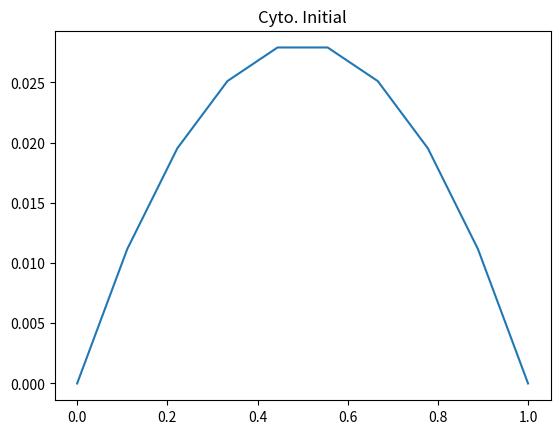
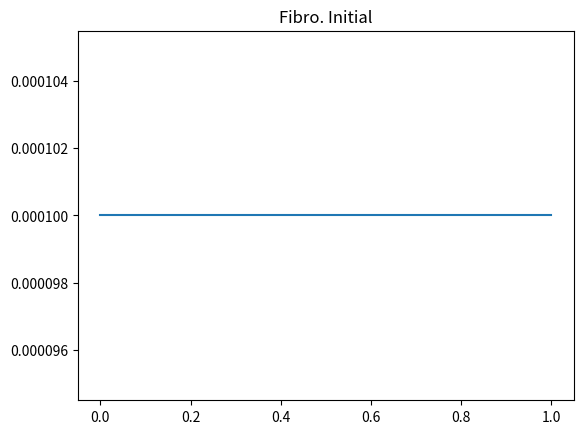
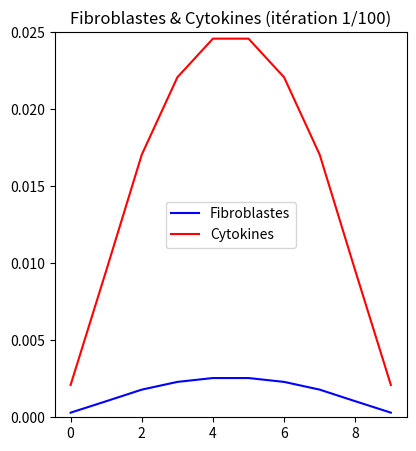
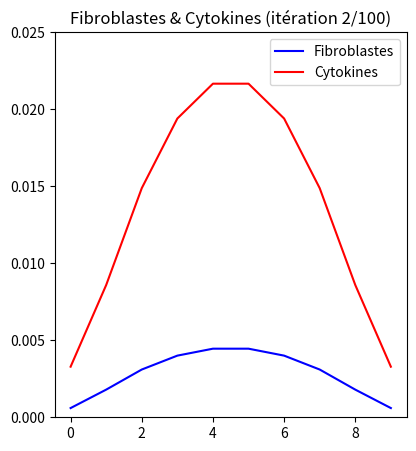
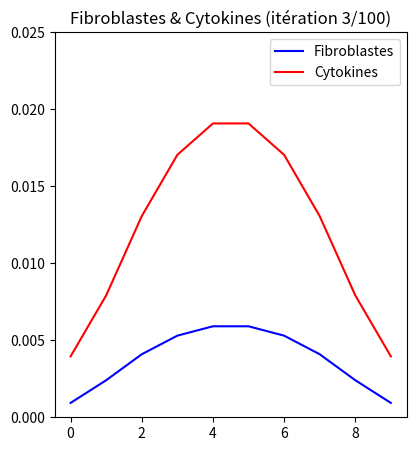
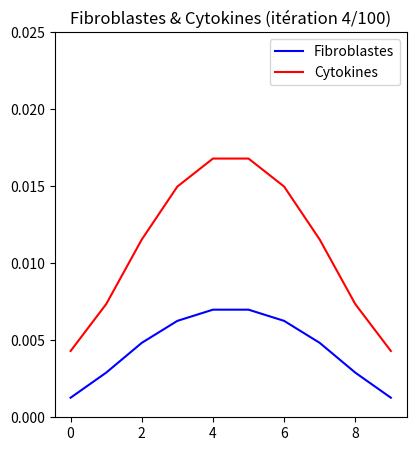
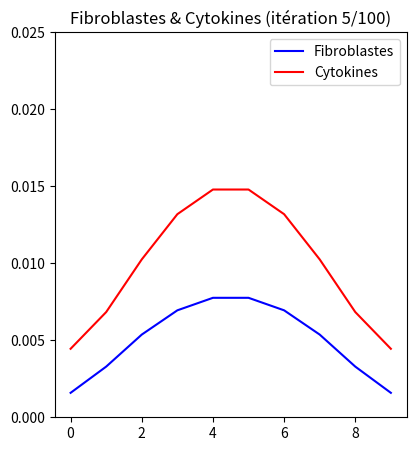
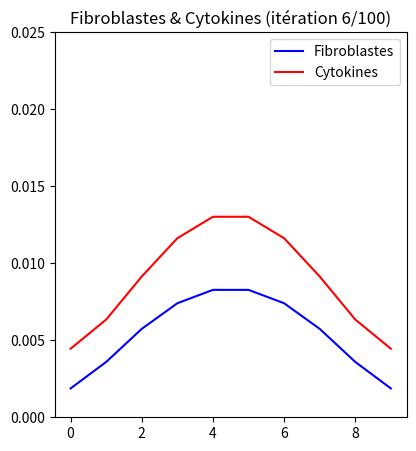
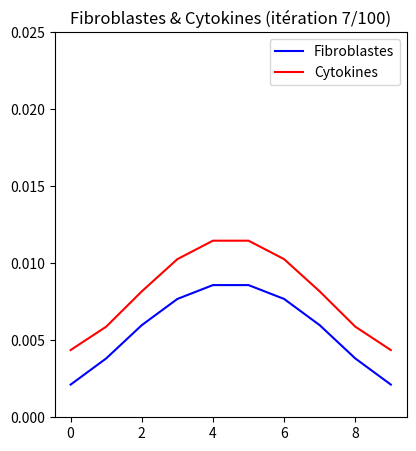
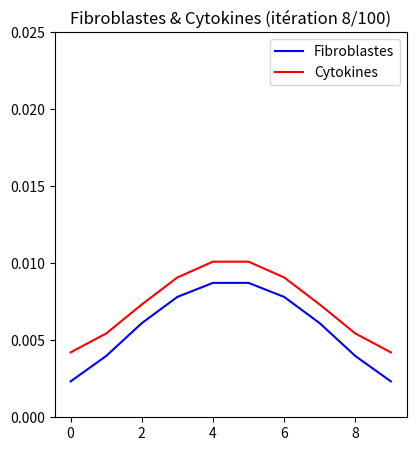
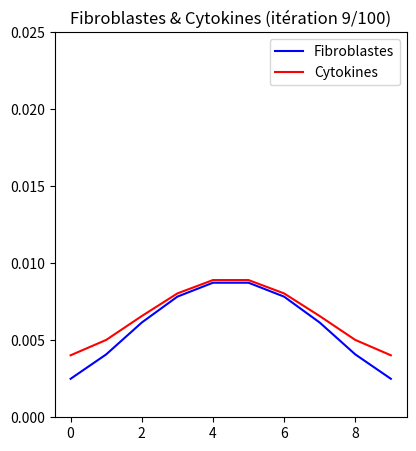
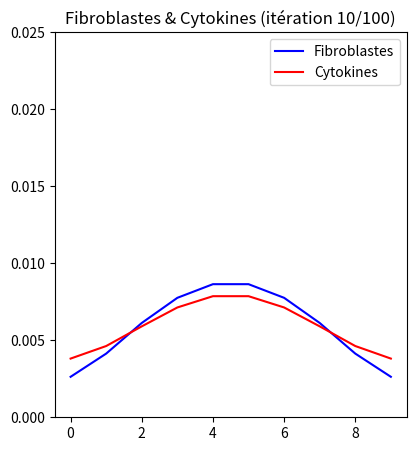
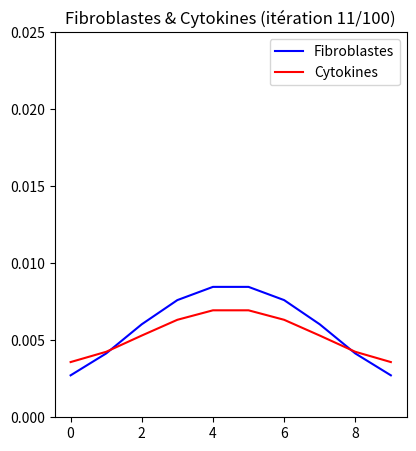
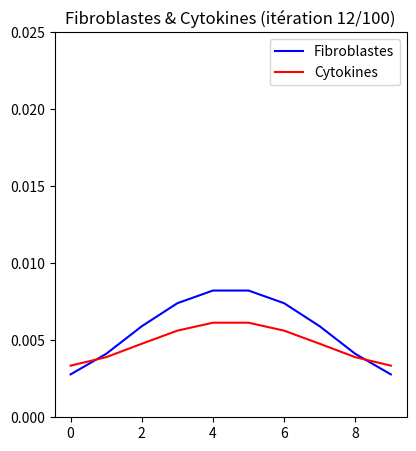
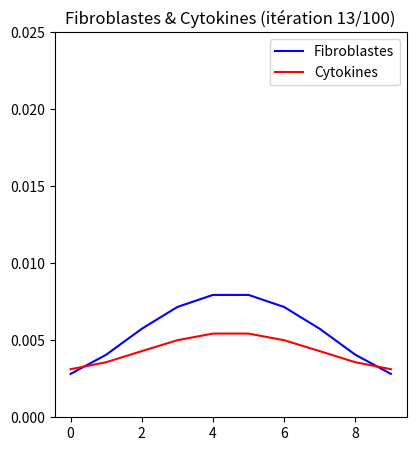
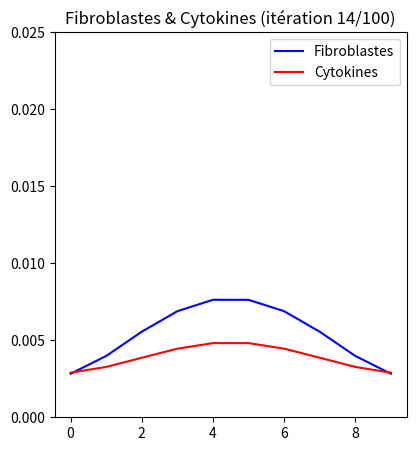

The matplotlib source for these figures, in order:
import numpy as np
import matplotlib.pyplot as plt

N = 10
dx = 1/(N-1)

T = 10
dt = 0.1
t = np.arange(0, T + dt, dt)

D_F = 1.46e-7
D_C = 2.58e-2

def is_cfl(lbda):
    if lbda <= 1/2:
        print("\n Condition CFL : ", True)
    else : 
        print("\n Condition CFL : ", False)
    return lbda <= 1/2

def lbda(D,dt,dx):
    return D * dt / (dx)**2

lbda_C = lbda(D_C, dt, dx)
lbda_F = lbda(D_F, dt, dx)

def cyto(x):
    return x*(1-x)*1.13e-1

x = np.linspace(0,1,N)

def mat(N,lbda):
    d = np.ones(N)*(1 - 2*lbda)
    d[0] = (1 - lbda)
    d[-1] = d[0]
    d1 = np.ones(N-1)*(lbda)
    return np.diag(d) + np.diag(d1,1) + np.diag(d1,-1)

def cyto_init(x):
    U = []
    for i in range(len(x)):
        U.append(cyto(x[i]))
    return U

C = cyto_init(x)

plt.plot(x,C)
plt.title("Cyto. Initial")
plt.show()

def fibro(x):
    return 1e-4
    
def fibro_init(x):
    U = []
    for i in range(len(x)):
        U.append(fibro(x[i]))
    return U
    
F = fibro_init(x)

plt.plot(x,F)
plt.title("Fibro. Initial")
plt.show()

def cyto_reac(C, F, dt, cyto_prod, cyto_death):
    C += dt*C*F*cyto_prod - dt*C*cyto_death
    return C

def laplacian(C, dx):
    U = np.zeros_like(C)
    for i in range(1, len(C)-1):
        U[i] = (U[i-1] - 2*U[i] + U[i+1]) / (dx**2)
        U[0] = U[1]
        U[-1] = U[-2]
    return U

def fibro_reac(F, C, sat_f, dt, fibro_prod, fibro_death, chi):
    return F + dt*( fibro_prod*C*(1 - F/sat_f) - chi*laplacian(C,dx) - fibro_death*F )

def plot_F_C(F, C, i, t, max_val):
    plt.clf()  # Effacer la figure précédente
    
    # Déterminer les limites communes
    min_val = 0
    
    if(max(F) <= max_val /2 or max(F) <= max_val /2 ):
        max_val = max_val/2

    plt.subplot(1, 2, 1)
    plt.plot(F, label="Fibroblastes", color='blue')
    plt.plot(C, label="Cytokines", color='red')
    plt.title(f"Fibroblastes & Cytokines (itération {i}/{len(t)-1})")
    plt.ylim(min_val, max_val)  # Appliquer les mêmes limites d'axe
    plt.legend()
    '''
    plt.subplot(1, 2, 2)
    plt.plot(C, label="Cytokines", color='red')
    plt.title(f"Cytokines (itération {i}/{len(t)-1})")
    plt.ylim(min_val, max_val)  # Même échelle que le premier subplot
    plt.legend()
    '''

    plt.pause(0.01)  # Pause pour mise à jour dynamique


# PARAM.
cyto_prod = 1
cyto_death = 1
fibro_prod = 1
fibro_death = 1
sat_f = 1
chi = 2

cytok_norm = []
fib_norm = []

Index = []

##################################### Time Iterations #########################
if is_cfl(lbda_C) and is_cfl(lbda_F): # Verify CFL conditions
    A_C = mat(N, lbda_C)
    A_F = mat(N, lbda_F)
    cytok_norm.append(max(C))
    fib_norm.append(max(F))
    Index.append(np.argmax(F)/N)
    plt.figure(figsize=(10, 5))
    for i in range(1,len(t)):
        C = np.dot(A_C, C)
        C = cyto_reac(C, F, dt, cyto_prod, cyto_death)
        m_c = min(C)
        
        cytok_norm.append(max(C))
        fib_norm.append(max(F))
    
        F = np.dot(A_F, F)
        F = fibro_reac(F, C, sat_f, dt, fibro_prod, fibro_death, chi)
        m_f = min(F)
        
        if (m_c < 0 or m_f < 0):
            print("Erreur : Valeur négative")
            
        Index.append(np.argmax(F)/N)
    
        plot_F_C(F, C, i, t, 5e-2)  # Mise à jour du plot
    
    plt.show()  # Affichage final
    
plt.figure()
plt.plot(t[:len(cytok_norm)], cytok_norm, label="Val. max Cyto. / Jour")
plt.xlabel("Temps (j)")
plt.ylabel("Cytokine/Jour")
#plt.yscale('log')
#plt.xscale('log')
plt.title("Cytokine")
plt.legend()
plt.grid()
plt.show()

plt.figure()
plt.plot(t[:len(fib_norm)], fib_norm, label="Val. max Fibro. / Jour")
plt.xlabel("Temps (j)")
plt.ylabel("Fibroblaste/Jour")
#plt.yscale('log')
#plt.xscale('log')
plt.title("Fibroblaste")
plt.legend()
plt.grid()
plt.show()

plt.plot(t,Index)
plt.title("Emplacement du max de fibro.")
plt.xlabel("Temps (j)")
plt.ylabel("x")
plt.show()

    

    
